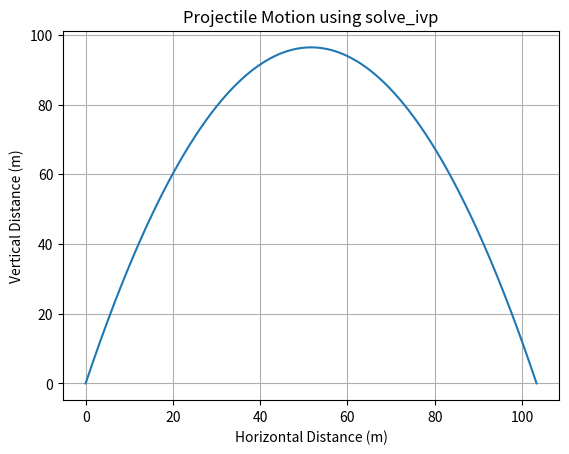

The matplotlib source for this figure:
import matplotlib.pyplot as plt
import numpy as np
from scipy.integrate import solve_ivp

def projectile_state_equation(t, X):
    # u[0] = x, u[1] = y, u[2] = vx, u[3] = vy
    x, y, vx , vy = X
    g = 9.8  

    # System of ODEs
    dxdt = vx
    dydt = vy
    dvxdt = 0
    dvydt = -g

    Xdot =  [dxdt, dydt, dvxdt, dvydt]
    return Xdot

# Generate random initial values
initial_velocity = 45
launch_angle = 75  # Random launch angle between 30 and 60 degrees
initial_height = 0
 # random.uniform(5, 15)  # Random initial height between 5 and 15 meters

# Convert launch angle to radians
launch_angle_rad = np.radians(launch_angle)

# Initial conditions
X0 = [0, initial_height, initial_velocity * np.cos(launch_angle_rad), initial_velocity * np.sin(launch_angle_rad)]

# Time span
t_span = (0, 2 * (initial_velocity) * np.sin(launch_angle_rad) / 9.8)  # Adjust time span based on the expected flight time

# Solve ODE using solve_ivp
solution = solve_ivp(projectile_state_equation, t_span, X0, t_eval=np.linspace(t_span[0], t_span[1], 1000), method='RK45')

# Plot the results
plt.plot(solution.y[0], solution.y[1])
plt.title('Projectile Motion using solve_ivp')
plt.xlabel('Horizontal Distance (m)')
plt.ylabel('Vertical Distance (m)')
plt.grid(True)
plt.show()
